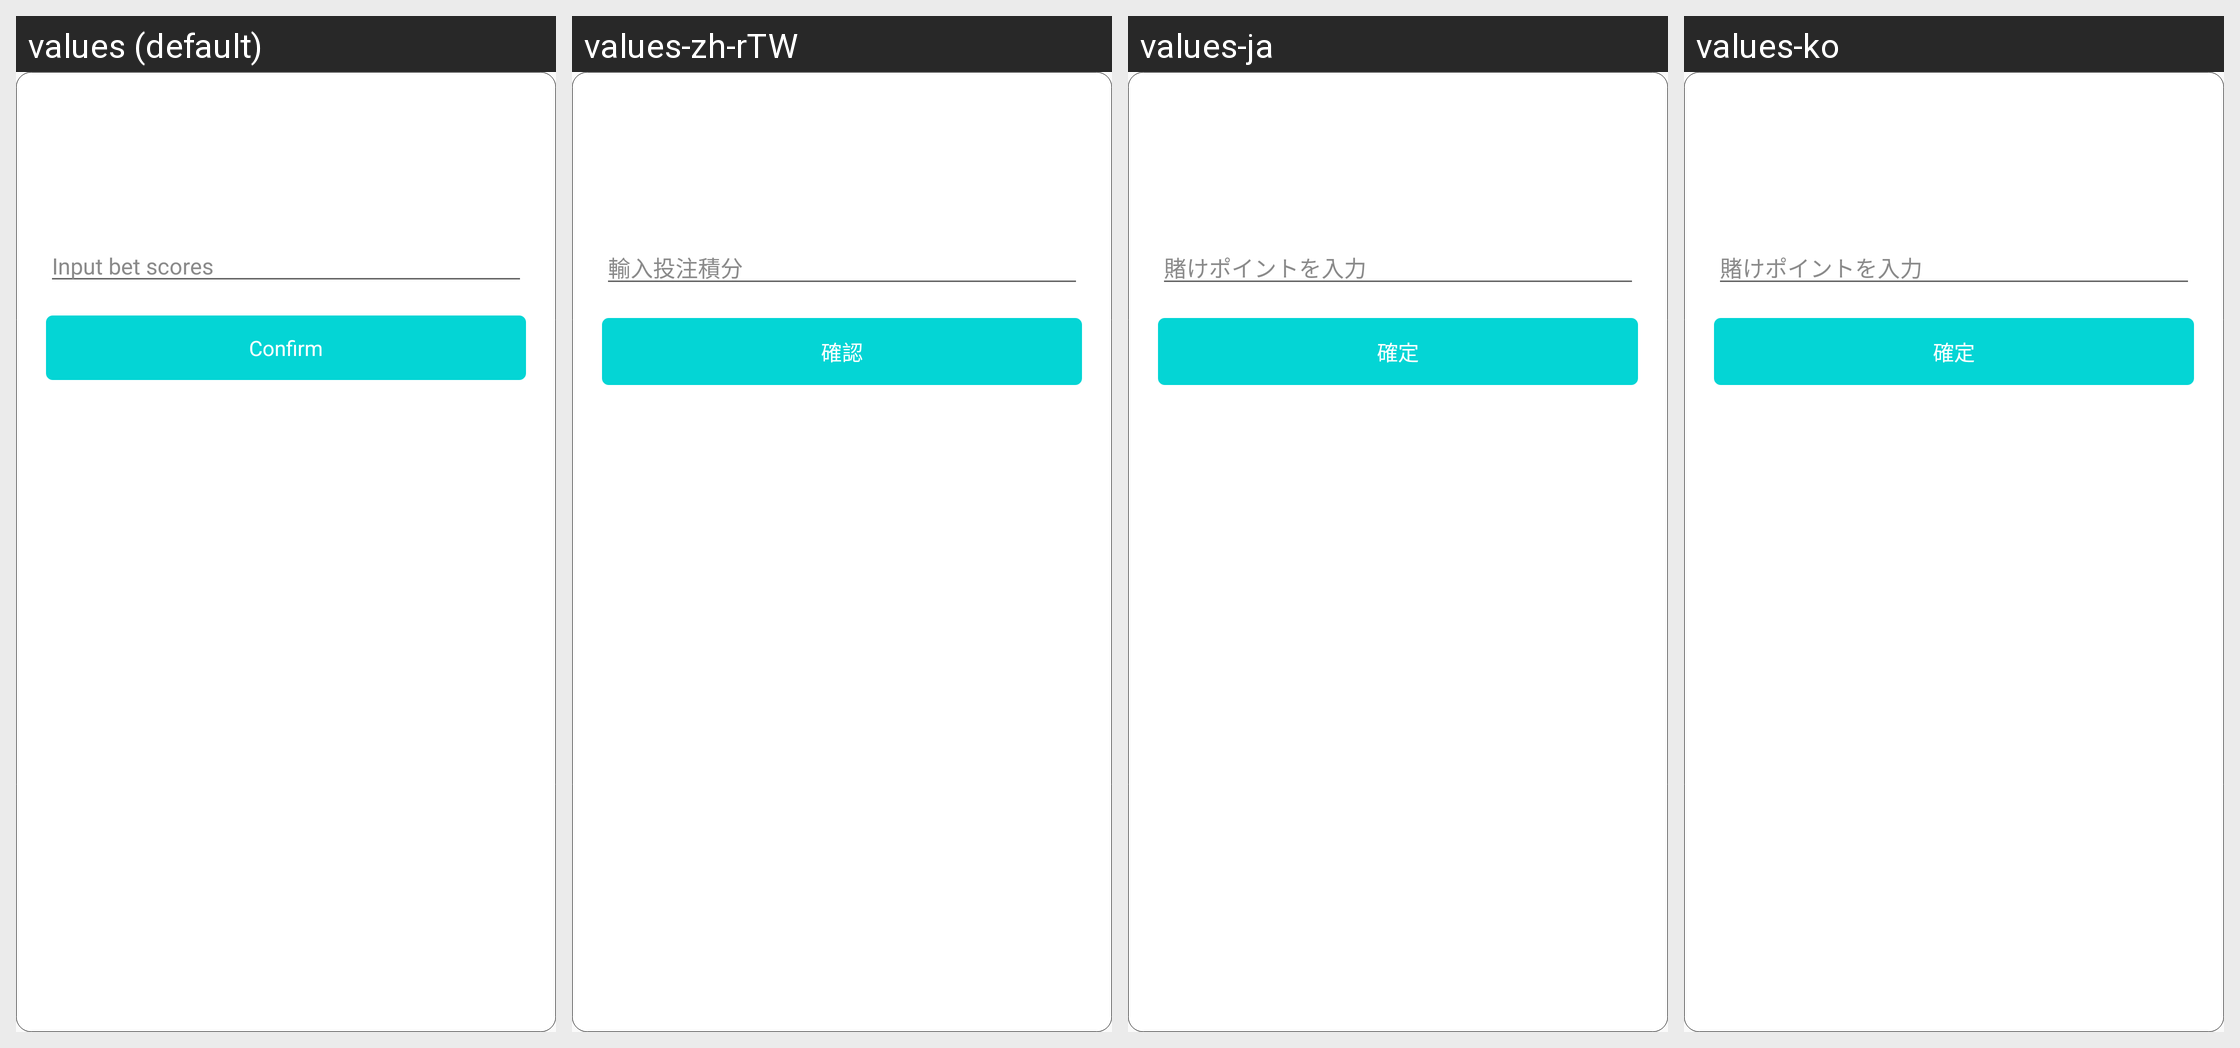

This grid shows one Android layout under several languages. Give, for every string resource on the screen, its name, the default text and each shown locale's text.
Android screen res/layout/dialog_bet.xml rendered under 4 locales, left to right: values (default), values-zh-rTW, values-ja, values-ko. Device: Nexus 5 (rendered at 1080×1920; each locale shown at half size, 540×960, under a caption strip naming it); theme AppTheme.
Other locales in the repository, not shown: values-de, values-es, values-fr, values-id, values-ms, values-pt-rBR, values-ru, values-th, values-vi, values-zh-rCN.
Strings drawn on this screen, with the default value and each locale's value (text and hints the layout hard-codes, and strings that could not be matched under every locale, appear in the picture but are not listed):

input_bet_score
  values: Input bet scores
  values-zh-rTW: 輸入投注積分
  values-ja: 賭けポイントを入力
  values-ko: 賭けポイントを入力

confirm
  values: Confirm
  values-zh-rTW: 確認
  values-ja: 確定
  values-ko: 確定
